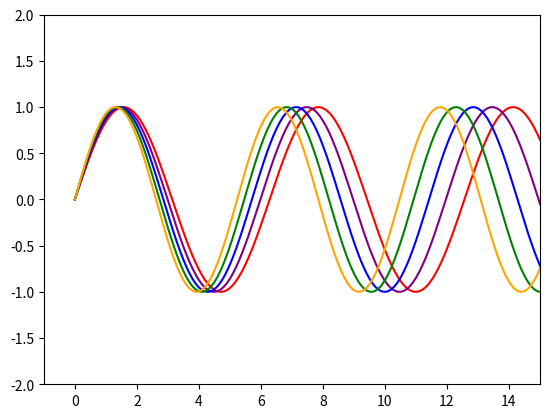
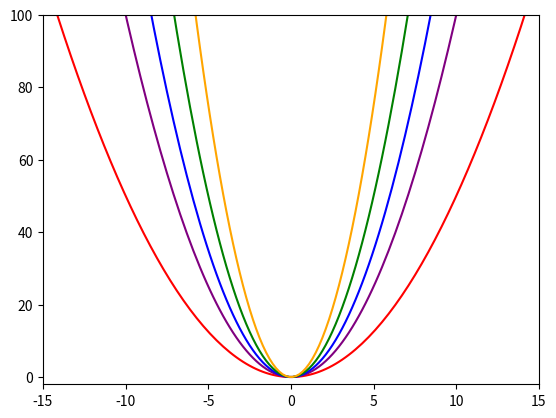
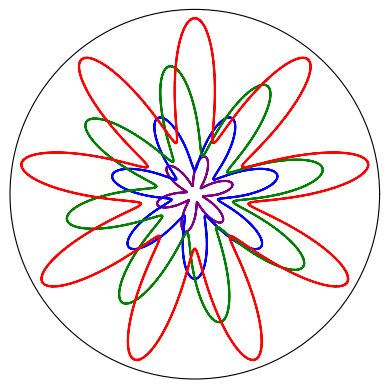

Reproduce these figures in Python, in order.
import matplotlib.pyplot as plt
import math
import numpy as np

# sin waves
plt.xlim(-1, 15)
plt.ylim(-2, 2)

xs = np.linspace(0, 150, 1500)

plt.plot(xs, np.sin(xs), label='Line 1', color='red')
plt.plot(xs, np.sin(xs*1.05), label='Line 1', color='purple')
plt.plot(xs, np.sin(xs*1.1), label='Line 1', color='blue')
plt.plot(xs, np.sin(xs*1.15), label='Line 1', color='green')
plt.plot(xs, np.sin(xs*1.2), label='Line 1', color='orange')

plt.show()
plt.clf()

# parabolas 
plt.xlim(-15, 15)
plt.ylim(-2, 100)

xs = np.linspace(-150, 150, 1500)

plt.plot(xs, xs**2*0.5, label='Line 1', color='red')
plt.plot(xs, xs**2*1, label='Line 1', color='purple')
plt.plot(xs, xs**2*1.4, label='Line 1', color='blue')
plt.plot(xs, xs**2*2, label='Line 1', color='green')
plt.plot(xs, xs**2*3, label='Line 1', color='orange')

plt.show()
plt.clf()

# sin waves with polar coordinates
plt.subplot(projection='polar')

theta = np.linspace(0, 4*np.pi, 400)
r_flower_1 = 1*np.sin(6*theta)+4
r_flower_2 = 2*np.sin(7*theta)+6
r_flower_3 = 3*np.sin(8*theta)+8
r_flower_4 = 4*np.sin(9*theta)+10
# r_spiral = theta

# plt.plot(theta, r_spiral, color='red')
plt.plot(theta, r_flower_1, color='purple')
plt.plot(theta, r_flower_2, color='blue')
plt.plot(theta, r_flower_3, color='green')
plt.plot(theta, r_flower_4, color='red')

plt.grid(False)
plt.rgrids([])
plt.thetagrids([])

plt.show()
